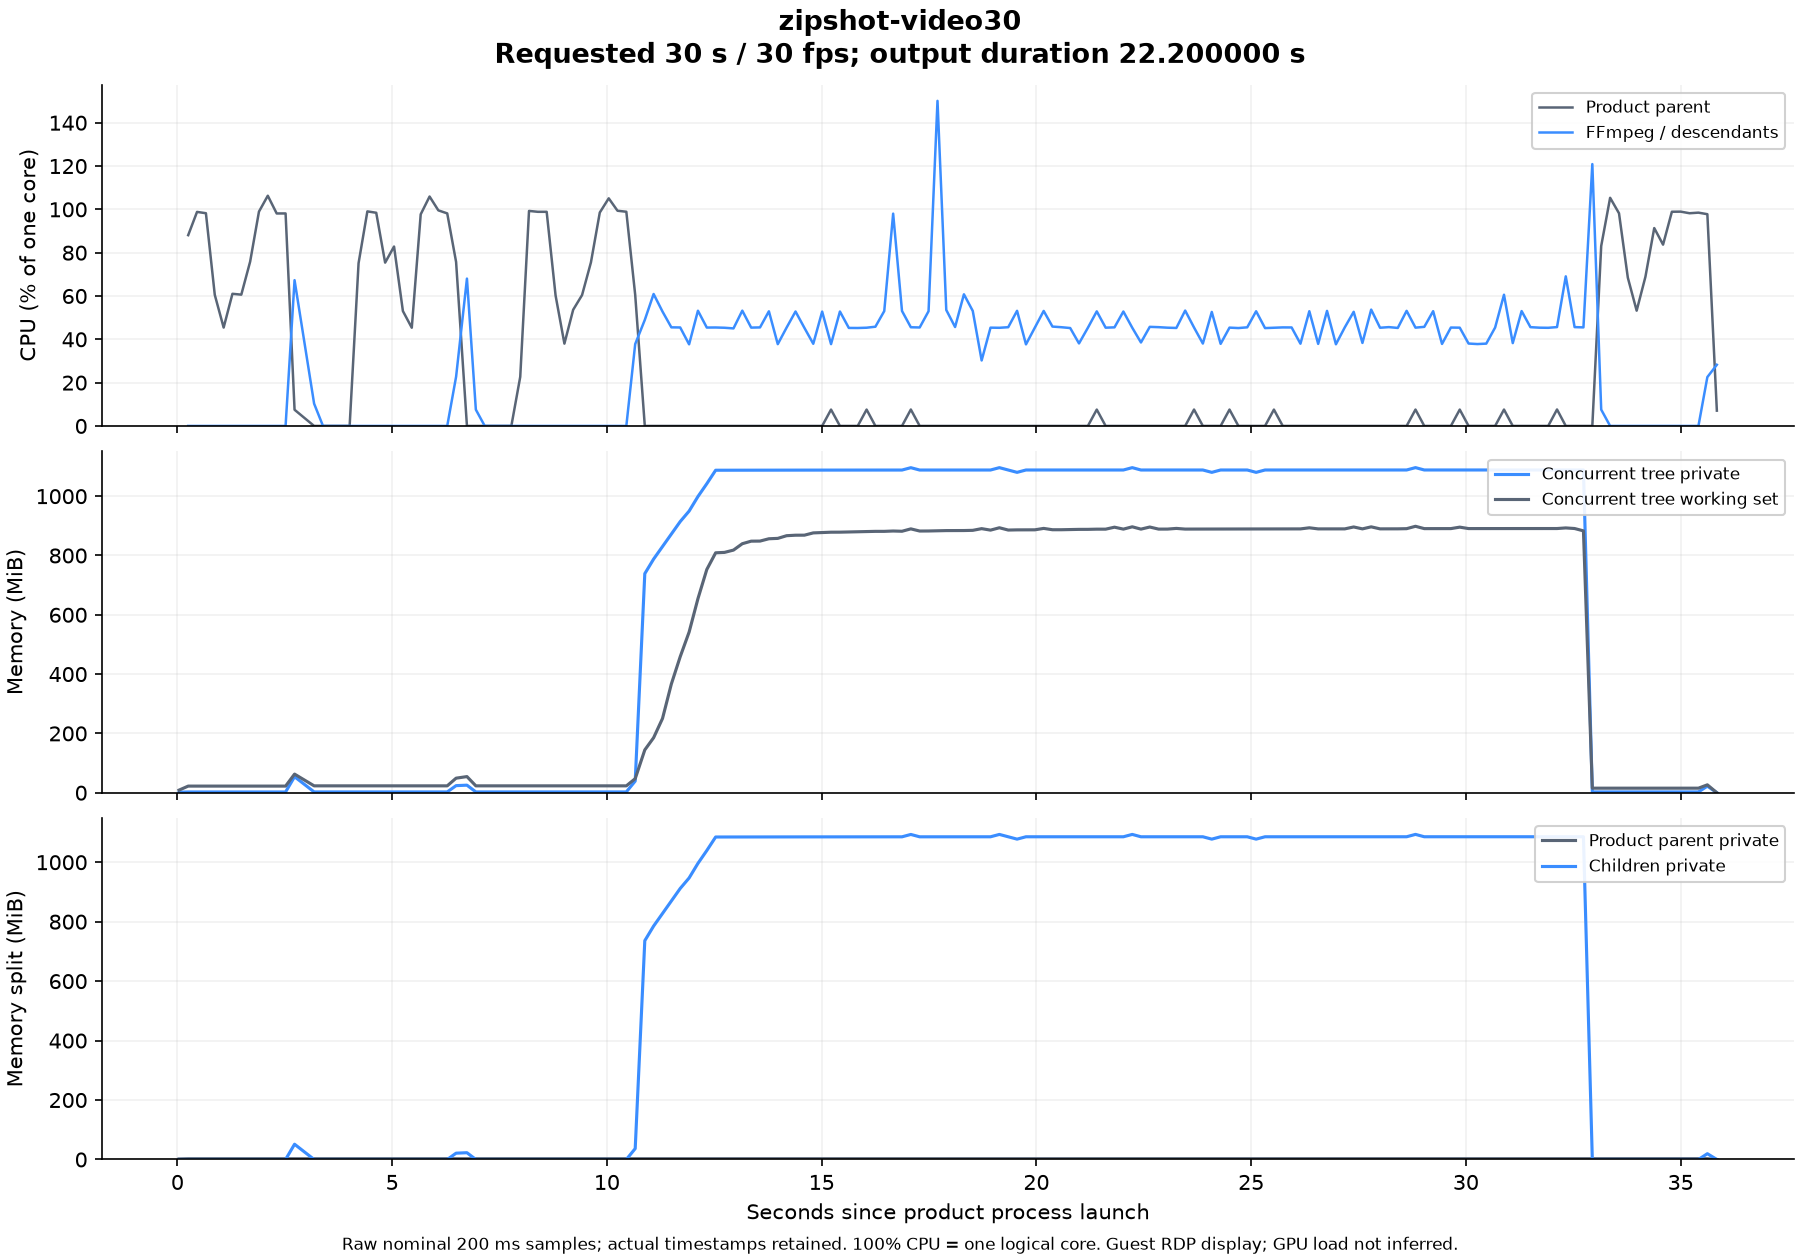

Data behind this chart, as committed beside it:
elapsed_seconds, parent_cpu_seconds, children_cpu_seconds, parent_cpu_one_core_percent, children_cpu_one_core_percent, tree_private_bytes, tree_working_set_bytes, parent_private_bytes, children_private_bytes
0.03878, 0, 0, , , 1863680, 9244672, 1863680, 0
0.2516, 0.1875, 0, 88.1, 0.0, 2646016, 23425024, 2646016, 0
0.4571, 0.3906, 0, 98.83, 0.0, 2646016, 23425024, 2646016, 0
0.6639, 0.5938, 0, 98.23, 0.0, 2646016, 23425024, 2646016, 0
0.8705, 0.7188, 0, 60.52, 0.0, 2646016, 23425024, 2646016, 0
1.077, 0.8125, 0, 45.43, 0.0, 2646016, 23425024, 2646016, 0
1.282, 0.9375, 0, 61.02, 0.0, 2646016, 23425024, 2646016, 0
1.488, 1.062, 0, 60.62, 0.0, 2646016, 23425024, 2646016, 0
1.694, 1.219, 0, 75.87, 0.0, 2646016, 23425024, 2646016, 0
1.899, 1.422, 0, 98.96, 0.0, 2646016, 23425024, 2646016, 0
2.105, 1.641, 0, 106.3, 0.0, 2646016, 23425024, 2646016, 0
2.312, 1.844, 0, 98.11, 0.0, 2646016, 23425024, 2646016, 0
2.519, 2.047, 0, 98.12, 0.0, 2646016, 23425024, 2646016, 0
2.728, 2.062, 0.1406, 7.479, 67.31, 56602624, 65830912, 2789376, 53813248
3.183, 2.062, 0.1875, 0.0, 10.29, 2789376, 24289280, 2789376, 0
3.39, 2.062, 0.1875, 0.0, 0.0, 2789376, 24289280, 2789376, 0
3.597, 2.062, 0.1875, 0.0, 0.0, 2789376, 24289280, 2789376, 0
3.802, 2.062, 0.1875, 0.0, 0.0, 2789376, 24289280, 2789376, 0
4.01, 2.062, 0.1875, 0.0, 0.0, 2789376, 24289280, 2789376, 0
4.218, 2.219, 0.1875, 75.15, 0.0, 2789376, 24309760, 2789376, 0
4.423, 2.422, 0.1875, 99.07, 0.0, 2789376, 24309760, 2789376, 0
4.63, 2.625, 0.1875, 98.43, 0.0, 2789376, 24309760, 2789376, 0
4.837, 2.781, 0.1875, 75.41, 0.0, 2789376, 24309760, 2789376, 0
5.044, 2.953, 0.1875, 82.84, 0.0, 2789376, 24309760, 2789376, 0
5.25, 3.062, 0.1875, 53.05, 0.0, 2789376, 24309760, 2789376, 0
5.457, 3.156, 0.1875, 45.34, 0.0, 2789376, 24309760, 2789376, 0
5.665, 3.359, 0.1875, 97.72, 0.0, 2789376, 24309760, 2789376, 0
5.872, 3.578, 0.1875, 105.9, 0.0, 2789376, 24309760, 2789376, 0
6.076, 3.781, 0.1875, 99.54, 0.0, 2789376, 24309760, 2789376, 0
6.283, 3.984, 0.1875, 98.14, 0.0, 2789376, 24309760, 2789376, 0
6.489, 4.141, 0.2344, 75.73, 22.72, 25038848, 51449856, 2789376, 22249472
6.742, 4.141, 0.4062, 0.0, 68.03, 26710016, 57049088, 2789376, 23920640
6.949, 4.141, 0.4219, 0.0, 7.536, 2789376, 24309760, 2789376, 0
7.156, 4.141, 0.4219, 0.0, 0.0, 2789376, 24309760, 2789376, 0
7.362, 4.141, 0.4219, 0.0, 0.0, 2789376, 24309760, 2789376, 0
7.569, 4.141, 0.4219, 0.0, 0.0, 2789376, 24309760, 2789376, 0
7.775, 4.141, 0.4219, 0.0, 0.0, 2789376, 24309760, 2789376, 0
7.982, 4.188, 0.4219, 22.67, 0.0, 2789376, 24309760, 2789376, 0
8.187, 4.391, 0.4219, 99.28, 0.0, 2789376, 24309760, 2789376, 0
8.392, 4.594, 0.4219, 98.88, 0.0, 2789376, 24309760, 2789376, 0
8.598, 4.797, 0.4219, 98.87, 0.0, 2789376, 24309760, 2789376, 0
8.805, 4.922, 0.4219, 60.23, 0.0, 2789376, 24309760, 2789376, 0
9.011, 5, 0.4219, 38.01, 0.0, 2789376, 24309760, 2789376, 0
9.215, 5.109, 0.4219, 53.64, 0.0, 2789376, 24309760, 2789376, 0
9.422, 5.234, 0.4219, 60.42, 0.0, 2789376, 24309760, 2789376, 0
9.628, 5.391, 0.4219, 75.53, 0.0, 2789376, 24309760, 2789376, 0
9.835, 5.594, 0.4219, 98.54, 0.0, 2789376, 24309760, 2789376, 0
10.04, 5.812, 0.4219, 105.1, 0.0, 2789376, 24309760, 2789376, 0
10.25, 6.016, 0.4219, 99.37, 0.0, 2789376, 24309760, 2789376, 0
10.45, 6.219, 0.4219, 98.91, 0.0, 2789376, 24309760, 2789376, 0
10.66, 6.344, 0.5, 60.5, 37.81, 41201664, 49655808, 2789376, 38412288
10.88, 6.344, 0.6094, 0.0, 48.96, 774660096, 151400448, 2789376, 771870720
11.09, 6.344, 0.7344, 0.0, 60.93, 826171392, 194445312, 2789376, 823382016
11.29, 6.344, 0.8438, 0.0, 52.81, 870584320, 262488064, 2789376, 867794944
11.5, 6.344, 0.9375, 0.0, 45.53, 914681856, 384360448, 2789376, 911892480
11.71, 6.344, 1.031, 0.0, 45.47, 958787584, 480952320, 2789376, 955998208
11.91, 6.344, 1.109, 0.0, 37.69, 995840000, 568016896, 2789376, 993050624
12.12, 6.344, 1.219, 0.0, 53.2, 1047277568, 686084096, 2789376, 1044488192
12.33, 6.344, 1.312, 0.0, 45.43, 1092620288, 789348352, 2789376, 1089830912
12.53, 6.344, 1.406, 0.0, 45.46, 1140330496, 848338944, 2789376, 1137541120
... 113 more rows
